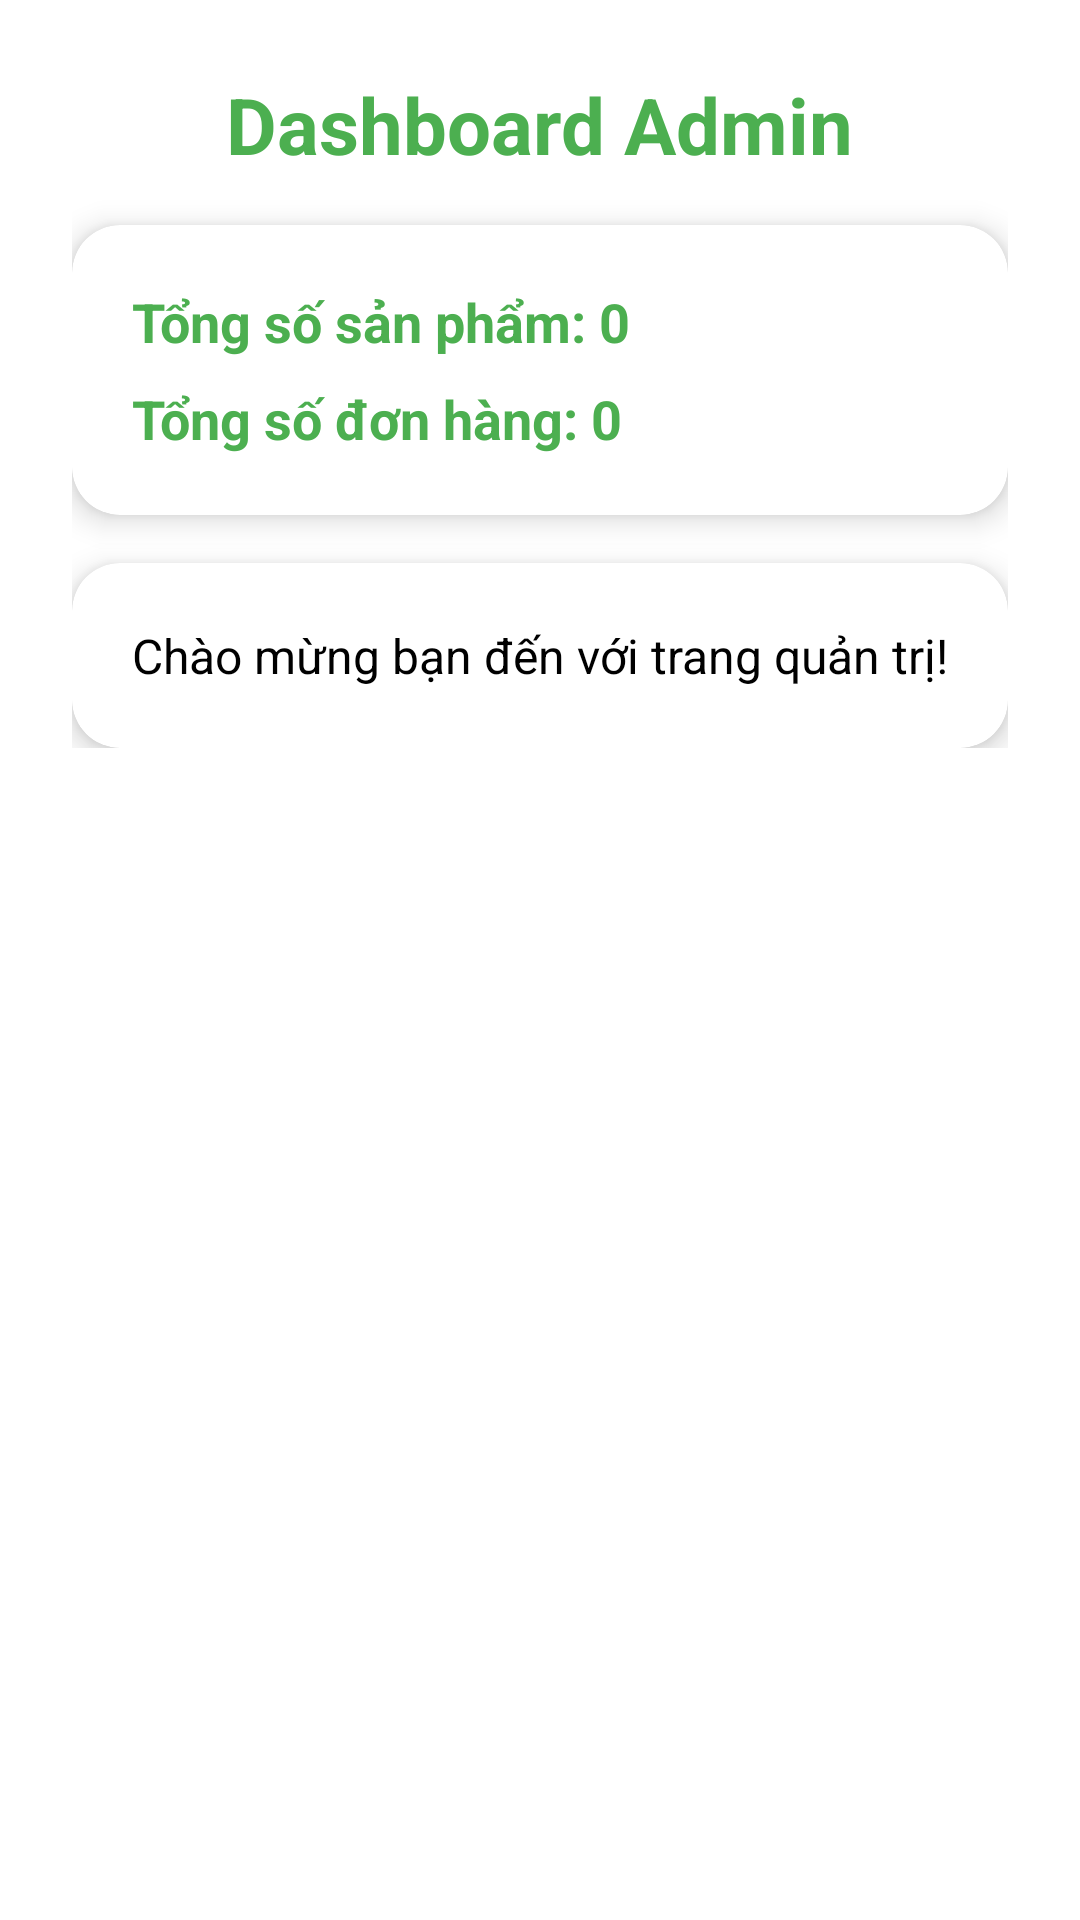

Layout XML and referenced resources for this Android screen:
<!-- AndroidManifest.xml: application theme Theme.Android_lab -->
<!-- res/layout/fragment_dashboard.xml -->
<?xml version="1.0" encoding="utf-8"?>
<ScrollView xmlns:android="http://schemas.android.com/apk/res/android"
    xmlns:card="http://schemas.android.com/apk/res-auto"
    android:layout_width="match_parent"
    android:layout_height="match_parent"
    android:background="@color/white">

    <LinearLayout
        android:layout_width="match_parent"
        android:layout_height="wrap_content"
        android:orientation="vertical"
        android:gravity="center_horizontal"
        android:padding="24dp">

        <TextView
            android:id="@+id/tvDashboardTitle"
            android:layout_width="wrap_content"
            android:layout_height="wrap_content"
            android:text="Dashboard Admin"
            android:textSize="26sp"
            android:textStyle="bold"
            android:textColor="@color/md_theme_light_primary"
            android:layout_marginBottom="16dp" />

        <androidx.cardview.widget.CardView
            android:layout_width="match_parent"
            android:layout_height="wrap_content"
            android:layout_marginBottom="16dp"
            card:cardElevation="6dp"
            card:cardCornerRadius="16dp">
            <LinearLayout
                android:layout_width="match_parent"
                android:layout_height="wrap_content"
                android:orientation="vertical"
                android:padding="20dp">
                <TextView
                    android:id="@+id/tvTotalProducts"
                    android:layout_width="wrap_content"
                    android:layout_height="wrap_content"
                    android:text="Tổng số sản phẩm: 0"
                    android:textSize="18sp"
                    android:textStyle="bold"
                    android:textColor="@color/md_theme_light_primary" />
                <TextView
                    android:id="@+id/tvTotalOrders"
                    android:layout_width="wrap_content"
                    android:layout_height="wrap_content"
                    android:text="Tổng số đơn hàng: 0"
                    android:textSize="18sp"
                    android:textStyle="bold"
                    android:textColor="@color/md_theme_light_primary"
                    android:layout_marginTop="8dp" />
            </LinearLayout>
        </androidx.cardview.widget.CardView>

        <androidx.cardview.widget.CardView
            android:layout_width="match_parent"
            android:layout_height="wrap_content"
            card:cardElevation="6dp"
            card:cardCornerRadius="16dp">
            <LinearLayout
                android:layout_width="match_parent"
                android:layout_height="wrap_content"
                android:orientation="vertical"
                android:padding="20dp">
                <TextView
                    android:id="@+id/tvWelcome"
                    android:layout_width="wrap_content"
                    android:layout_height="wrap_content"
                    android:text="Chào mừng bạn đến với trang quản trị!"
                    android:textSize="16sp"
                    android:textColor="@color/black" />
            </LinearLayout>
        </androidx.cardview.widget.CardView>

        

    </LinearLayout>
</ScrollView>
<!-- resources referenced by this layout -->
<resources>
  <color name="black">#FF000000</color>
  <color name="md_theme_light_primary">#4CAF50</color>
  <color name="white">#FFFFFFFF</color>
  <style name="Theme.Android_lab" parent="Base.Theme.Android_lab" />
  <style name="Base.Theme.Android_lab" parent="Theme.Material3.DayNight.NoActionBar">
          
          <item name="colorPrimary">@color/primary</item>
          <item name="colorPrimaryVariant">@color/primary_dark</item>
          <item name="colorOnPrimary">@color/black</item>
  
          
          <item name="colorSecondary">@color/accent</item>
          <item name="colorOnSecondary">@color/black</item>
  
          
          <item name="android:statusBarColor">#1A1A1A</item>
          <item name="android:windowLightStatusBar">false</item>
  
          
          <item name="android:colorBackground">@color/background</item> 
  
          
          <item name="colorSurface">#1E1E1E</item>
  
          
          <item name="android:textColorPrimary">@color/black</item>
          <item name="android:textColorSecondary">@color/text_color_unselected</item>
  
          
          <item name="materialCardViewStyle">@style/Widget.App.CardView.Dark</item>
          <item name="bottomNavigationStyle">@style/Widget.App.BottomNavigation.Dark</item>
      </style>
  <color name="primary">#00C897</color>
  <color name="primary_dark">#00B388</color>
  <color name="accent">#FF4081</color>
  <color name="background">#F5F5F5</color>
  <color name="text_color_unselected">#666666</color>
  <style name="Widget.App.CardView.Dark" parent="Widget.Material3.CardView.Elevated">
          <item name="cardCornerRadius">12dp</item>
          <item name="cardElevation">4dp</item>
          <item name="contentPadding">0dp</item>
          <item name="cardBackgroundColor">#2A2A2A</item>
      </style>
  <style name="Widget.App.BottomNavigation.Dark" parent="Widget.Material3.BottomNavigationView">
          <item name="android:background">@drawable/button_background_dark</item>
          <item name="itemIconTint">@color/bottom_nav_colors</item>
          <item name="itemTextColor">@color/bottom_nav_colors</item>
          <item name="elevation">8dp</item>
      </style>
</resources>
